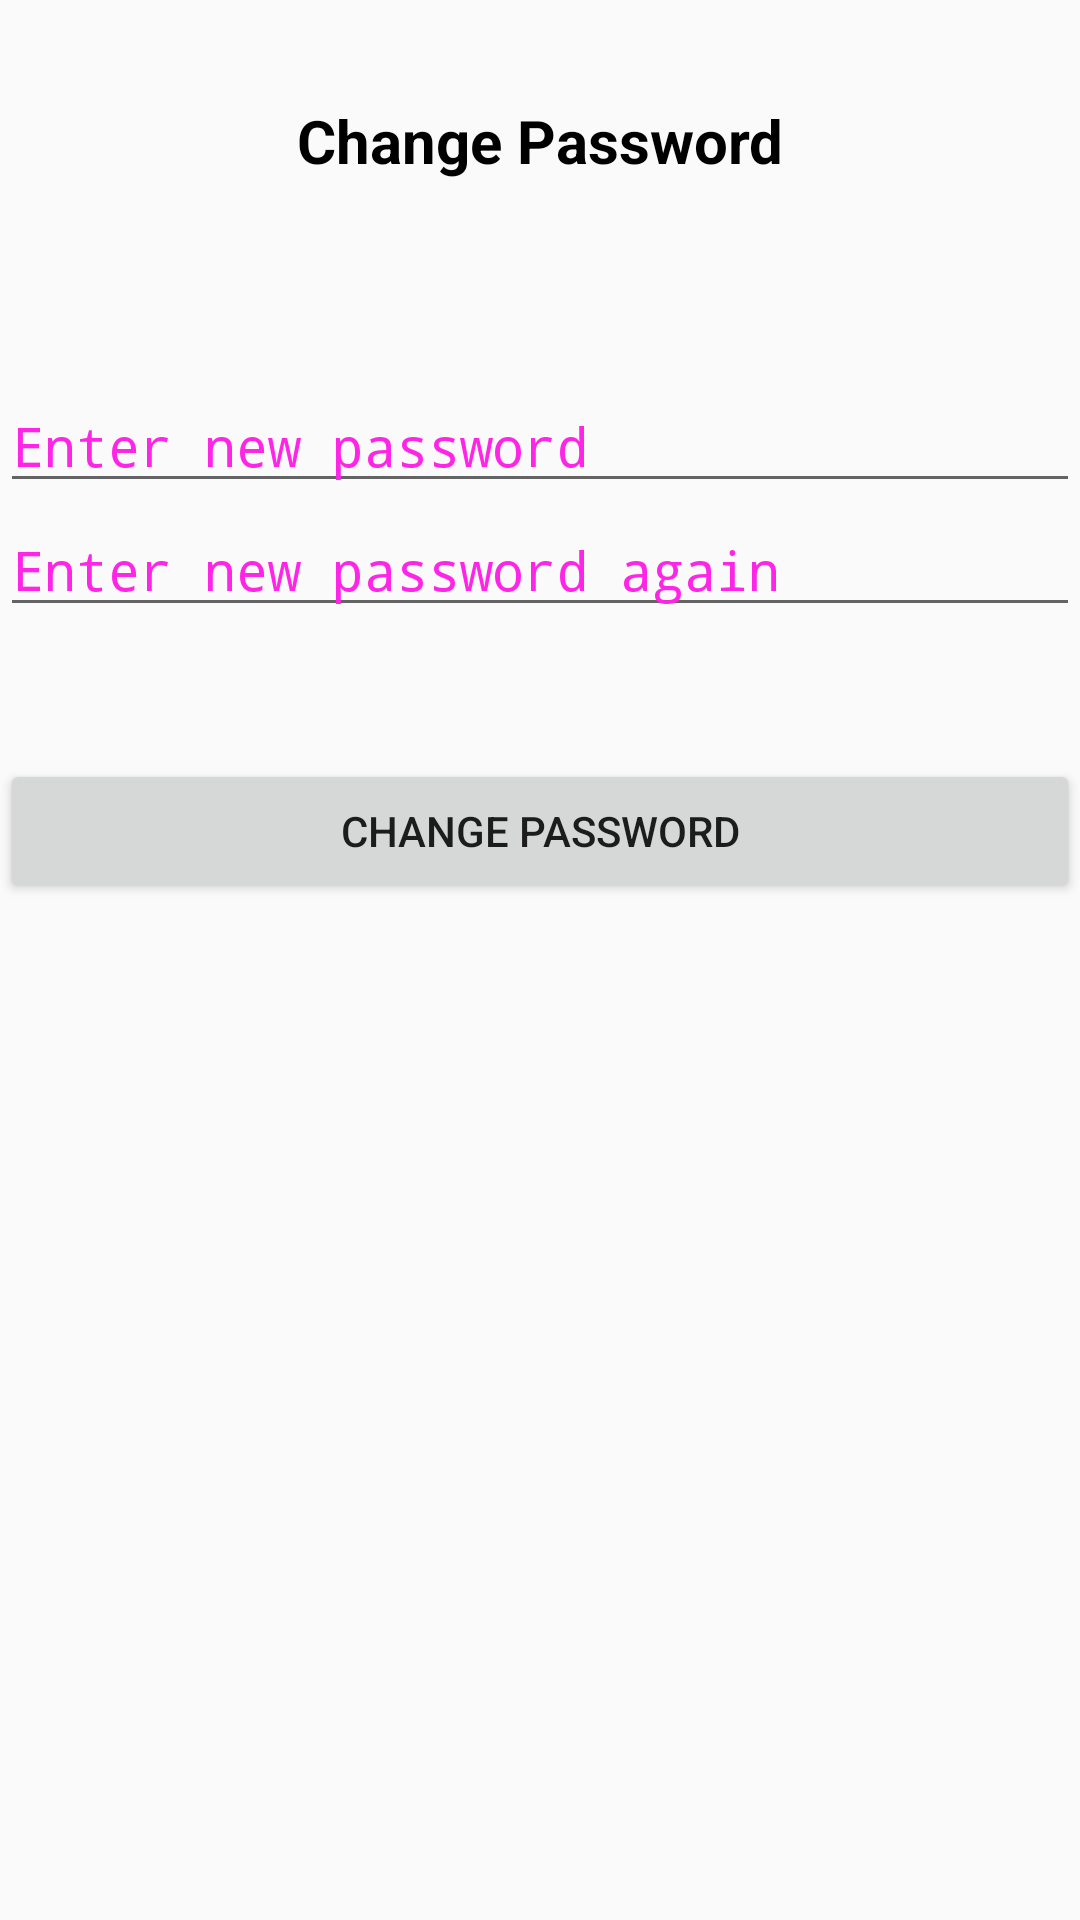

Here is an Android app screen rendered from its layout file. Give the layout XML and the strings, colors and styles it references.
<!-- AndroidManifest.xml: application theme AppTheme -->
<!-- res/layout/change_password.xml -->
<?xml version="1.0" encoding="utf-8"?>
<RelativeLayout xmlns:android="http://schemas.android.com/apk/res/android"
    android:layout_width="match_parent" android:layout_height="match_parent">
    <TextView
        android:id="@+id/textView1"
        android:layout_width="match_parent"
        android:layout_height="wrap_content"
        android:layout_alignParentTop="true"
        android:layout_marginBottom="10dp"
        android:gravity="center_horizontal"
        android:paddingTop="100px"
        android:text="Change Password"
        android:textColor="#000000"
        android:textSize="20dp"
        android:textStyle="bold" />

    <EditText
        android:id="@+id/password1"
        android:layout_width="match_parent"
        android:layout_height="wrap_content"
        android:layout_below="@id/textView1"
        android:layout_alignParentStart="true"
        android:layout_alignParentLeft="true"
        android:layout_alignParentEnd="true"
        android:layout_alignParentRight="true"
        android:layout_marginTop="56dp"
        android:layout_marginEnd="0dp"
        android:layout_marginRight="0dp"
        android:focusable="true"
        android:hint="Enter new password"
        android:inputType="textPassword"
        android:textColorHighlight="#ff7eff15"
        android:textColorHint="#ffff25e6" />

    <EditText
        android:id="@+id/password2"
        android:layout_width="match_parent"
        android:layout_height="wrap_content"
        android:layout_below="@id/password1"
        android:layout_alignParentStart="true"
        android:layout_alignParentLeft="true"
        android:layout_alignParentEnd="true"
        android:layout_alignParentRight="true"
        android:focusable="true"
        android:hint="Enter new password again"
        android:textColorHighlight="#ff7eff15"
        android:inputType="textPassword"
        android:textColorHint="#ffff25e6" />

    <Button
        android:id="@+id/submitButton"
        android:layout_width="match_parent"
        android:layout_height="wrap_content"
        android:layout_below="@id/password2"
        android:layout_marginTop="44dp"
        android:gravity="center"
        android:text="Change password" />
</RelativeLayout>
<!-- resources referenced by this layout -->
<resources>
  <style name="AppTheme" parent="Theme.AppCompat.Light.DarkActionBar">
          
          <item name="colorPrimary">@color/colorPrimary</item>
          <item name="colorPrimaryDark">@color/colorPrimaryDark</item>
          <item name="colorAccent">@color/colorAccent</item>
      </style>
  <color name="colorPrimary">#25c38e</color>
  <color name="colorPrimaryDark">#127a57</color>
  <color name="colorAccent">#D81B60</color>
</resources>
